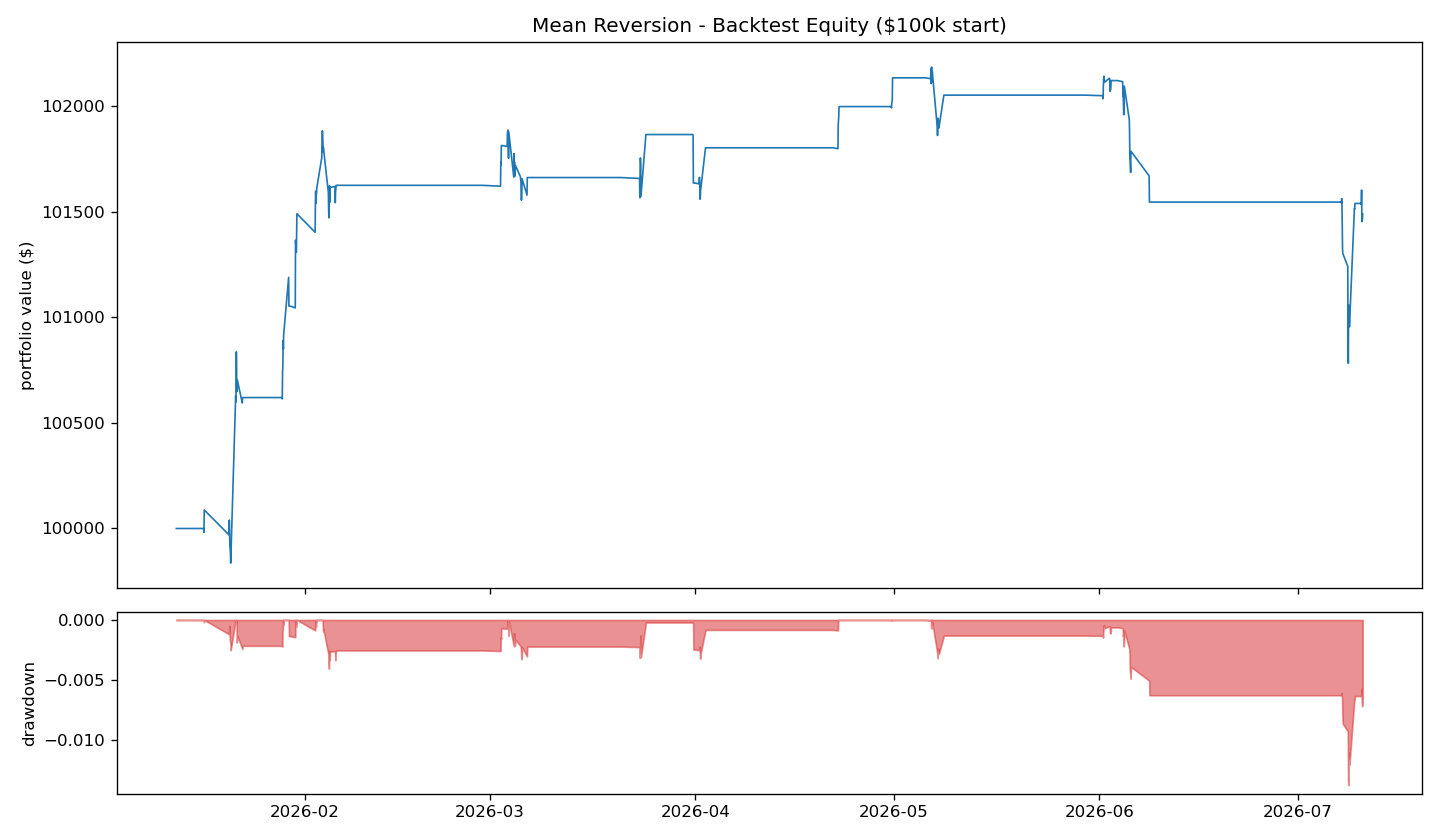

The table this chart was drawn from, first rows:
, equity
2026-01-12 15:00:00+00:00, 100000
2026-01-12 16:00:00+00:00, 100000
2026-01-12 17:00:00+00:00, 100000
2026-01-12 18:00:00+00:00, 100000
2026-01-12 19:00:00+00:00, 100000
2026-01-12 20:00:00+00:00, 100000
2026-01-13 14:00:00+00:00, 100000
2026-01-13 15:00:00+00:00, 100000
2026-01-13 16:00:00+00:00, 100000
2026-01-13 17:00:00+00:00, 100000
2026-01-13 18:00:00+00:00, 100000
2026-01-13 19:00:00+00:00, 100000
2026-01-13 20:00:00+00:00, 100000
2026-01-14 14:00:00+00:00, 100000
2026-01-14 15:00:00+00:00, 100000
2026-01-14 16:00:00+00:00, 100000
2026-01-14 17:00:00+00:00, 100000
2026-01-14 18:00:00+00:00, 100000
2026-01-14 19:00:00+00:00, 100000
2026-01-14 20:00:00+00:00, 100000
2026-01-15 14:00:00+00:00, 100000
2026-01-15 15:00:00+00:00, 100000
2026-01-15 16:00:00+00:00, 100000
2026-01-15 17:00:00+00:00, 100000
2026-01-15 18:00:00+00:00, 100000
2026-01-15 19:00:00+00:00, 100000
2026-01-15 20:00:00+00:00, 100000
2026-01-16 14:00:00+00:00, 100000
2026-01-16 15:00:00+00:00, 100000
2026-01-16 16:00:00+00:00, 100000
2026-01-16 17:00:00+00:00, 100000
2026-01-16 18:00:00+00:00, 99995
2026-01-16 19:00:00+00:00, 99982
2026-01-16 20:00:00+00:00, 100088
2026-01-20 14:00:00+00:00, 99969
2026-01-20 15:00:00+00:00, 100040
2026-01-20 16:00:00+00:00, 99976
2026-01-20 17:00:00+00:00, 99917
2026-01-20 18:00:00+00:00, 99904
2026-01-20 19:00:00+00:00, 99890
2026-01-20 20:00:00+00:00, 99836
2026-01-21 14:00:00+00:00, 100627
2026-01-21 15:00:00+00:00, 100599
2026-01-21 16:00:00+00:00, 100837
2026-01-21 17:00:00+00:00, 100831
2026-01-21 18:00:00+00:00, 100648
2026-01-21 19:00:00+00:00, 100676
2026-01-21 20:00:00+00:00, 100703
2026-01-22 14:00:00+00:00, 100594
2026-01-22 15:00:00+00:00, 100620
2026-01-22 16:00:00+00:00, 100620
2026-01-22 17:00:00+00:00, 100620
2026-01-22 18:00:00+00:00, 100620
2026-01-22 19:00:00+00:00, 100620
2026-01-22 20:00:00+00:00, 100620
2026-01-23 14:00:00+00:00, 100620
2026-01-23 15:00:00+00:00, 100620
2026-01-23 16:00:00+00:00, 100620
2026-01-23 17:00:00+00:00, 100620
2026-01-23 18:00:00+00:00, 100620
... 807 more rows
